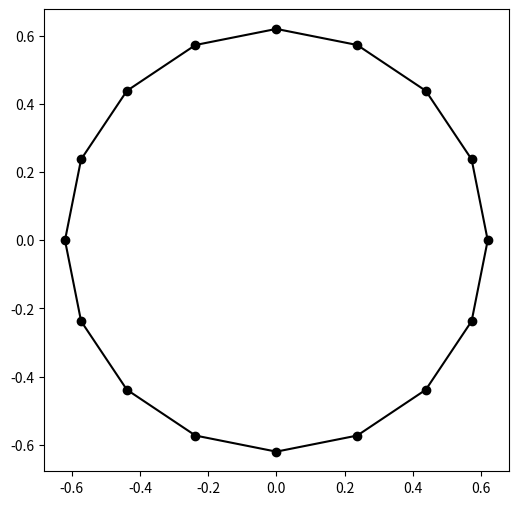

Generate this figure with matplotlib:
#!/usr/bin/env python3

import numpy as np
import matplotlib.pyplot as plt


n = 16  
bond_length = 1.20  

radius = bond_length / (2 * np.sin(22.5/ 2))

#h_distance = 1.1  

angles = np.linspace(0, 2 * np.pi, n, endpoint=False)

carbon_coords = [(radius * np.cos(theta), radius * np.sin(theta)) for theta in angles]


#hydrogen_coords = [(radius * np.cos(theta) - h_distance * np.cos(theta),
#                    radius * np.sin(theta) - h_distance * np.sin(theta)) for theta in angles]

print("Carbon Coordinates:")
for i, (x, y) in enumerate(carbon_coords):
    print(f"C{i+1}: ({x:.9f}, {y:.9f})")

#print("\nHydrogen Coordinates:")
#for i, (x, y) in enumerate(hydrogen_coords):
 #   print(f"H{i+1}: ({x:.9f}, {y:.9f})")

carbon_x, carbon_y = zip(*carbon_coords)
#hydrogen_x, hydrogen_y = zip(*hydrogen_coords)

plt.figure(figsize=(6,6))
plt.scatter(carbon_x, carbon_y, color='black', label="Carbons", zorder=2)
#plt.scatter(hydrogen_x, hydrogen_y, color='red', label="Hydrogens", zorder=2)

for i in range(n):
    plt.plot([carbon_x[i], carbon_x[(i+1) % n]], 
             [carbon_y[i], carbon_y[(i+1) % n]], 'black')  # C-C bonds
    #plt.plot([carbon_x[i], hydrogen_x[i]], 
     #        [carbon_y[i], hydrogen_y[i]], 'gray', linestyle="dashed")  #hydrogen


plt.axis("equal")  # Keep proportions correct
plt.show()
